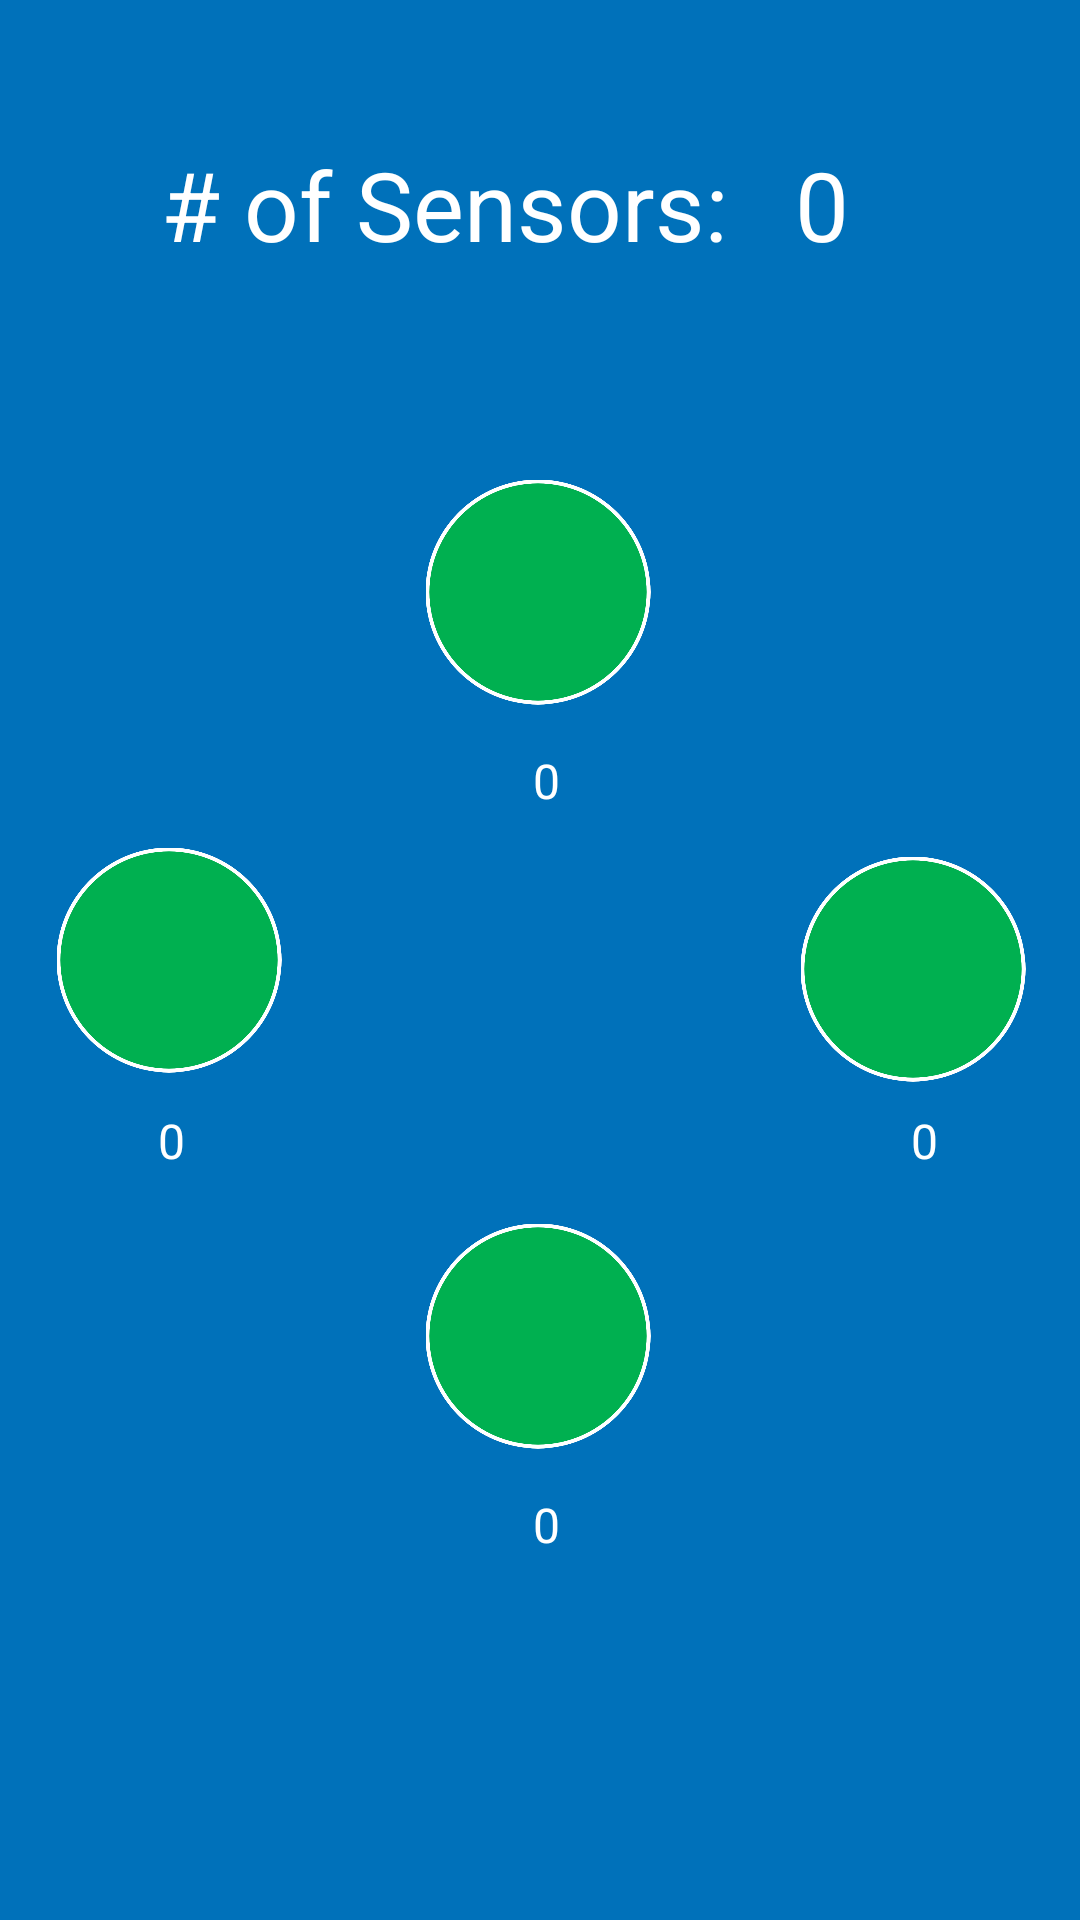

Here is an Android app screen rendered from its layout file. Give the layout XML and the strings, colors and styles it references.
<!-- AndroidManifest.xml: application theme AppTheme -->
<!-- res/layout/activity_sensor_debug.xml -->
<?xml version="1.0" encoding="utf-8"?>
<androidx.constraintlayout.widget.ConstraintLayout xmlns:android="http://schemas.android.com/apk/res/android"
    xmlns:app="http://schemas.android.com/apk/res-auto"
    xmlns:tools="http://schemas.android.com/tools"
    android:layout_width="match_parent"
    android:layout_height="match_parent"
    android:background="@color/colorBackground"
    tools:context=".SensorDebug">

    <ImageView
        android:id="@+id/sensor3"
        android:layout_width="150sp"
        android:layout_height="150sp"
        android:layout_marginStart="8dp"
        android:layout_marginLeft="8dp"
        android:layout_marginTop="256dp"
        android:layout_marginEnd="8dp"
        android:layout_marginRight="8dp"
        android:layout_marginBottom="8dp"
        android:scaleX=".50"
        android:scaleY=".50"
        android:tag="s3"
        app:layout_constraintBottom_toBottomOf="parent"
        app:layout_constraintEnd_toEndOf="parent"
        app:layout_constraintHorizontal_bias="0.497"
        app:layout_constraintStart_toStartOf="parent"
        app:layout_constraintTop_toTopOf="parent"
        app:layout_constraintVertical_bias="0.506"
        app:srcCompat="@drawable/parking_available" />

    <TextView
        android:id="@+id/numberOfSensors"
        android:layout_width="wrap_content"
        android:layout_height="wrap_content"
        android:layout_marginStart="196dp"
        android:layout_marginLeft="196dp"
        android:layout_marginTop="8dp"
        android:layout_marginEnd="8dp"
        android:layout_marginRight="8dp"
        android:layout_marginBottom="512dp"
        android:text="0"
        android:textColor="#FFFFFF"
        android:textSize="32sp"
        app:layout_constraintBottom_toBottomOf="parent"
        app:layout_constraintEnd_toEndOf="parent"
        app:layout_constraintStart_toStartOf="parent"
        app:layout_constraintTop_toTopOf="parent" />

    <TextView
        android:id="@+id/numberOfSensorsLabel"
        android:layout_width="wrap_content"
        android:layout_height="wrap_content"
        android:layout_marginStart="8dp"
        android:layout_marginLeft="8dp"
        android:layout_marginTop="8dp"
        android:layout_marginEnd="64dp"
        android:layout_marginRight="64dp"
        android:layout_marginBottom="512dp"
        android:text="# of Sensors: "
        android:textColor="#FFFFFF"
        android:textSize="32sp"
        app:layout_constraintBottom_toBottomOf="parent"
        app:layout_constraintEnd_toEndOf="parent"
        app:layout_constraintStart_toStartOf="parent"
        app:layout_constraintTop_toTopOf="parent" />

    <TextView
        android:id="@+id/lightLevel2"
        android:layout_width="wrap_content"
        android:layout_height="wrap_content"
        android:layout_marginStart="8dp"
        android:layout_marginLeft="8dp"
        android:layout_marginTop="128dp"
        android:layout_marginEnd="254dp"
        android:layout_marginRight="254dp"
        android:layout_marginBottom="8dp"
        android:text="0"
        android:textColor="#FFFFFF"
        android:textSize="16sp"
        app:layout_constraintBottom_toBottomOf="parent"
        app:layout_constraintEnd_toEndOf="parent"
        app:layout_constraintStart_toStartOf="parent"
        app:layout_constraintTop_toTopOf="parent" />

    <TextView
        android:id="@+id/lightLevel0"
        android:layout_width="wrap_content"
        android:layout_height="wrap_content"
        android:layout_marginStart="264dp"
        android:layout_marginLeft="264dp"
        android:layout_marginTop="128dp"
        android:layout_marginEnd="8dp"
        android:layout_marginRight="8dp"
        android:layout_marginBottom="8dp"
        android:text="0"
        android:textColor="#FFFFFF"
        android:textSize="16sp"
        app:layout_constraintBottom_toBottomOf="parent"
        app:layout_constraintEnd_toEndOf="parent"
        app:layout_constraintStart_toStartOf="parent"
        app:layout_constraintTop_toTopOf="parent" />

    <TextView
        android:id="@+id/lightLevel1"
        android:layout_width="wrap_content"
        android:layout_height="wrap_content"
        android:layout_marginStart="12dp"
        android:layout_marginLeft="12dp"
        android:layout_marginTop="8dp"
        android:layout_marginEnd="8dp"
        android:layout_marginRight="8dp"
        android:layout_marginBottom="128dp"
        android:text="0"
        android:textColor="#FFFFFF"
        android:textSize="16sp"
        app:layout_constraintBottom_toBottomOf="parent"
        app:layout_constraintEnd_toEndOf="parent"
        app:layout_constraintStart_toStartOf="parent"
        app:layout_constraintTop_toTopOf="parent" />

    <TextView
        android:id="@+id/lightLevel3"
        android:layout_width="wrap_content"
        android:layout_height="wrap_content"
        android:layout_marginStart="12dp"
        android:layout_marginLeft="12dp"
        android:layout_marginTop="384dp"
        android:layout_marginEnd="8dp"
        android:layout_marginRight="8dp"
        android:layout_marginBottom="8dp"
        android:text="0"
        android:textColor="#FFFFFF"
        android:textSize="16sp"
        app:layout_constraintBottom_toBottomOf="parent"
        app:layout_constraintEnd_toEndOf="parent"
        app:layout_constraintStart_toStartOf="parent"
        app:layout_constraintTop_toTopOf="parent" />

    <TextView
        android:id="@+id/lightLevelLabel2"
        android:layout_width="wrap_content"
        android:layout_height="wrap_content"
        android:layout_marginStart="8dp"
        android:layout_marginLeft="8dp"
        android:layout_marginTop="128dp"
        android:layout_marginEnd="272dp"
        android:layout_marginRight="272dp"
        android:layout_marginBottom="8dp"
        android:text="Light level:"
        android:textColor="#FFFFFF"
        android:textSize="16sp"
        android:visibility="invisible"
        app:layout_constraintBottom_toBottomOf="parent"
        app:layout_constraintEnd_toEndOf="parent"
        app:layout_constraintStart_toStartOf="parent"
        app:layout_constraintTop_toTopOf="parent" />

    <TextView
        android:id="@+id/lightLevelLabel0"
        android:layout_width="wrap_content"
        android:layout_height="wrap_content"
        android:layout_marginStart="228dp"
        android:layout_marginLeft="228dp"
        android:layout_marginTop="128dp"
        android:layout_marginEnd="8dp"
        android:layout_marginRight="8dp"
        android:layout_marginBottom="8dp"
        android:text="Light level:"
        android:textColor="#FFFFFF"
        android:textSize="16sp"
        android:visibility="invisible"
        app:layout_constraintBottom_toBottomOf="parent"
        app:layout_constraintEnd_toEndOf="parent"
        app:layout_constraintStart_toStartOf="parent"
        app:layout_constraintTop_toTopOf="parent" />

    <TextView
        android:id="@+id/lightLevelLabel1"
        android:layout_width="wrap_content"
        android:layout_height="wrap_content"
        android:layout_marginStart="8dp"
        android:layout_marginLeft="8dp"
        android:layout_marginTop="8dp"
        android:layout_marginEnd="32dp"
        android:layout_marginRight="32dp"
        android:layout_marginBottom="128dp"
        android:text="Light level:"
        android:textColor="#FFFFFF"
        android:textSize="16sp"
        android:visibility="invisible"
        app:layout_constraintBottom_toBottomOf="parent"
        app:layout_constraintEnd_toEndOf="parent"
        app:layout_constraintStart_toStartOf="parent"
        app:layout_constraintTop_toTopOf="parent" />

    <TextView
        android:id="@+id/lightLevelLabel3"
        android:layout_width="wrap_content"
        android:layout_height="wrap_content"
        android:layout_marginStart="8dp"
        android:layout_marginLeft="8dp"
        android:layout_marginTop="384dp"
        android:layout_marginEnd="32dp"
        android:layout_marginRight="32dp"
        android:layout_marginBottom="8dp"
        android:text="Light level:"
        android:textColor="#FFFFFF"
        android:textSize="16sp"
        android:visibility="invisible"
        app:layout_constraintBottom_toBottomOf="parent"
        app:layout_constraintEnd_toEndOf="parent"
        app:layout_constraintStart_toStartOf="parent"
        app:layout_constraintTop_toTopOf="parent" />

    <ImageView
        android:id="@+id/sensor0"
        android:layout_width="150sp"
        android:layout_height="150sp"
        android:layout_marginStart="256dp"
        android:layout_marginLeft="256dp"
        android:layout_marginTop="8dp"
        android:layout_marginEnd="8dp"
        android:layout_marginRight="8dp"
        android:layout_marginBottom="8dp"
        android:scaleX=".50"
        android:scaleY=".50"
        android:tag="s1"
        app:layout_constraintBottom_toBottomOf="parent"
        app:layout_constraintEnd_toEndOf="parent"
        app:layout_constraintHorizontal_bias="0.497"
        app:layout_constraintStart_toStartOf="parent"
        app:layout_constraintTop_toTopOf="parent"
        app:layout_constraintVertical_bias="0.506"
        app:srcCompat="@drawable/parking_available" />

    <ImageView
        android:id="@+id/sensor1"
        android:layout_width="150sp"
        android:layout_height="150sp"
        android:layout_marginStart="8dp"
        android:layout_marginLeft="8dp"
        android:layout_marginTop="8dp"
        android:layout_marginEnd="8dp"
        android:layout_marginRight="8dp"
        android:layout_marginBottom="256dp"
        android:scaleX=".50"
        android:scaleY=".50"
        android:tag="s2"
        app:layout_constraintBottom_toBottomOf="parent"
        app:layout_constraintEnd_toEndOf="parent"
        app:layout_constraintHorizontal_bias="0.497"
        app:layout_constraintStart_toStartOf="parent"
        app:layout_constraintTop_toTopOf="parent"
        app:layout_constraintVertical_bias="0.506"
        app:srcCompat="@drawable/parking_available" />

    <ImageView
        android:id="@+id/sensor2"
        android:layout_width="150sp"
        android:layout_height="150sp"
        android:layout_marginStart="8dp"
        android:layout_marginLeft="8dp"
        android:layout_marginTop="8dp"
        android:layout_marginEnd="256dp"
        android:layout_marginRight="256dp"
        android:layout_marginBottom="8dp"
        android:scaleX=".50"
        android:scaleY=".50"
        android:tag="s3"
        app:layout_constraintBottom_toBottomOf="parent"
        app:layout_constraintEnd_toEndOf="parent"
        app:layout_constraintStart_toStartOf="parent"
        app:layout_constraintTop_toTopOf="parent"
        app:srcCompat="@drawable/parking_available" />

</androidx.constraintlayout.widget.ConstraintLayout>
<!-- resources referenced by this layout -->
<resources>
  <color name="colorBackground">#0071ba</color>
  <!-- drawable parking_available: png bitmap (drawable, 25189 bytes) -->
  <style name="AppTheme" parent="Theme.AppCompat.Light.DarkActionBar">
          
          <item name="colorPrimary">@color/colorPrimary</item>
          <item name="colorPrimaryDark">@color/colorPrimaryDark</item>
          <item name="colorAccent">@color/colorAccent</item>
      </style>
  <color name="colorPrimary">#FFD700</color>
  <color name="colorPrimaryDark">#303F9F</color>
  <color name="colorAccent">#D81B60</color>
</resources>
